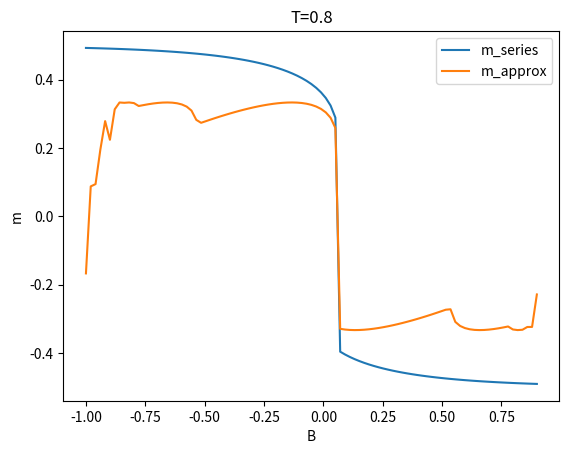

Here is the Python script that generated this plot:
from matplotlib.pyplot import *
import numpy as np

T = 0.8
B = np.linspace(-1, 1, 100)
m_0 = 0.01
m_1 = 0.01

m_series = np.zeros(len(B))
m_1series = np.zeros(len(B))
chi_series = np.zeros(len(B))
for i in range(len(B) - 1):
    for _ in range(100):
        m_0 = -0.5 * np.tanh((B[i] - 2 * m_0) / T)
        m_1 = (-0.5 * ((B[i] - 2 * m_1) / T)) + ((1 / 6) * ((B[i] - 2 * m_1) / T) ** 3)
    chi = -1 / (2 * T * np.cosh((B[i] - 2 * m_0) / T) ** 2)
    m_series[i] = m_0
    m_1series[i] = m_1
    chi_series[i] = chi

title(f'T={T}')
xlabel('B')
ylabel('m')
plot(B[: 95], m_series[: 95], label='m_series')
plot(B[: 95], m_1series[: 95], label='m_approx')
# plot(B[: 95], chi_series[: 95], label='chi')
legend()
